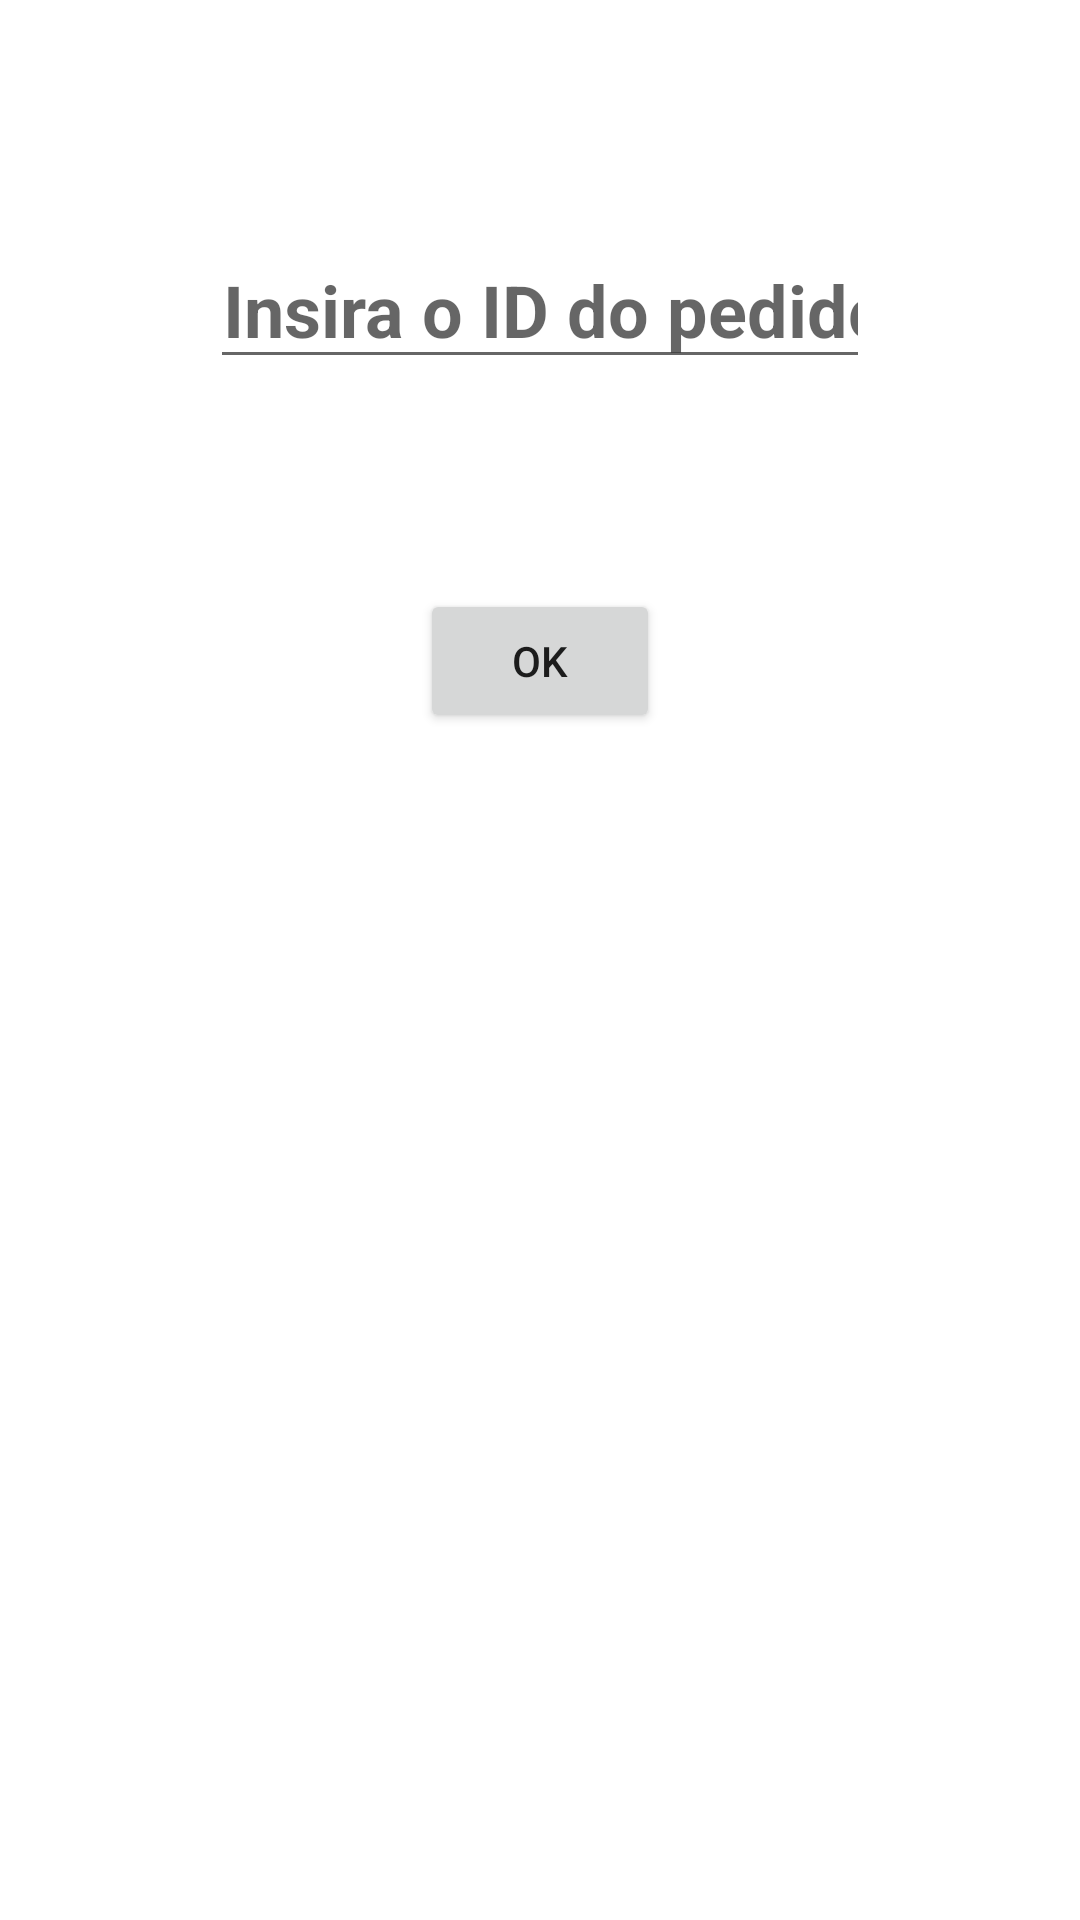

The Android layout XML behind this screen, and the referenced resources:
<!-- AndroidManifest.xml: application theme Theme.ProjetoTCC1 -->
<!-- res/layout/activity_autenticacao.xml -->
<?xml version="1.0" encoding="utf-8"?>
<androidx.constraintlayout.widget.ConstraintLayout xmlns:android="http://schemas.android.com/apk/res/android"
    xmlns:app="http://schemas.android.com/apk/res-auto"
    xmlns:tools="http://schemas.android.com/tools"
    android:layout_width="match_parent"
    android:layout_height="match_parent"
    tools:context=".Autenticacao">

    <Button
        android:id="@+id/btnOK"
        android:layout_width="0dp"
        android:layout_height="wrap_content"
        android:layout_marginStart="140dp"
        android:layout_marginTop="70dp"
        android:layout_marginEnd="140dp"
        android:text="ok"
        app:layout_constraintEnd_toEndOf="parent"
        app:layout_constraintStart_toStartOf="parent"
        app:layout_constraintTop_toBottomOf="@+id/edtID" />

    <EditText
        android:id="@+id/edtID"
        android:layout_width="0dp"
        android:layout_height="wrap_content"
        android:layout_marginStart="70dp"
        android:layout_marginTop="77dp"
        android:layout_marginEnd="70dp"
        android:ems="10"
        android:hint="Insira o ID do pedido:"
        android:inputType="numberSigned"
        android:textAlignment="center"
        android:textSize="24sp"
        android:textStyle="bold"
        app:layout_constraintEnd_toEndOf="parent"
        app:layout_constraintStart_toStartOf="parent"
        app:layout_constraintTop_toTopOf="parent" />

</androidx.constraintlayout.widget.ConstraintLayout>
<!-- resources referenced by this layout -->
<resources>
  <style name="Theme.ProjetoTCC1" parent="Theme.MaterialComponents.DayNight.DarkActionBar">
          
          <item name="colorPrimary">@color/purple_500</item>
          <item name="colorPrimaryVariant">@color/purple_700</item>
          <item name="colorOnPrimary">@color/white</item>
          
          <item name="colorSecondary">@color/teal_200</item>
          <item name="colorSecondaryVariant">@color/teal_700</item>
          <item name="colorOnSecondary">@color/black</item>
          
          <item name="android:statusBarColor" tools:targetApi="l">?attr/colorPrimaryVariant</item>
          
      </style>
  <!-- not gathered from this repository: default colours our renderer supplied (Android Studio template values) -->
  <color name="purple_500">#FF6200EE</color>
  <color name="purple_700">#FF3700B3</color>
  <color name="teal_200">#FF03DAC5</color>
  <color name="teal_700">#FF018786</color>
  <color name="black">#FF000000</color>
  <color name="white">#FFFFFFFF</color>
</resources>
